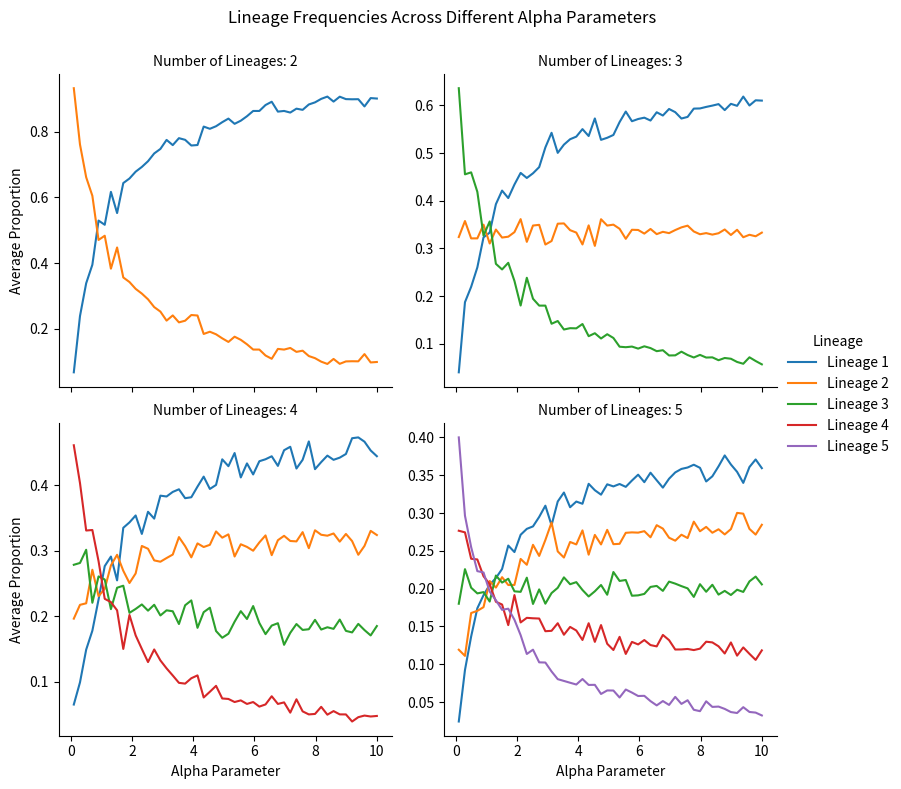

Reproduce this figure in Python.
import numpy as np
import matplotlib.pyplot as plt
import seaborn as sns
import pandas as pd


# Sample frequencies (should add up to 1)
def sample_frequencies(n, alpha):
    alpha_values = np.linspace(alpha, 1, n)
    return np.random.dirichlet(alpha_values, size=1).flatten()


# Run over num_lineages 2 to 5 and dirichlet alpha 0.1 to 10
# at alpha=1 the proportions will be balanced
alphas = np.linspace(0.1, 10, 50)
num_samples = 100
num_lineages_list = range(2, 6)
data = []
for n_lineages in num_lineages_list:
    for alpha in alphas:
        samples = np.array([sample_frequencies(n_lineages, alpha) for _ in range(num_samples)])
        mean_proportions = samples.mean(axis=0)
        for i in range(n_lineages):
            data.append({
                'Alpha': alpha,
                'Proportion': mean_proportions[i],
                'Lineage': f'Lineage {i+1}',
                'Num Lineages': n_lineages
            })
df = pd.DataFrame(data)

# plot
g = sns.FacetGrid(df, col="Num Lineages", hue="Lineage", col_wrap=2,
                  sharey=False, height=4)
g.map(sns.lineplot, 'Alpha', 'Proportion').add_legend()
g.set_axis_labels('Alpha Parameter', 'Average Proportion')
g.set_titles('Number of Lineages: {col_name}')
plt.subplots_adjust(top=0.9)
g.fig.suptitle('Lineage Frequencies Across Different Alpha Parameters')
plt.show()